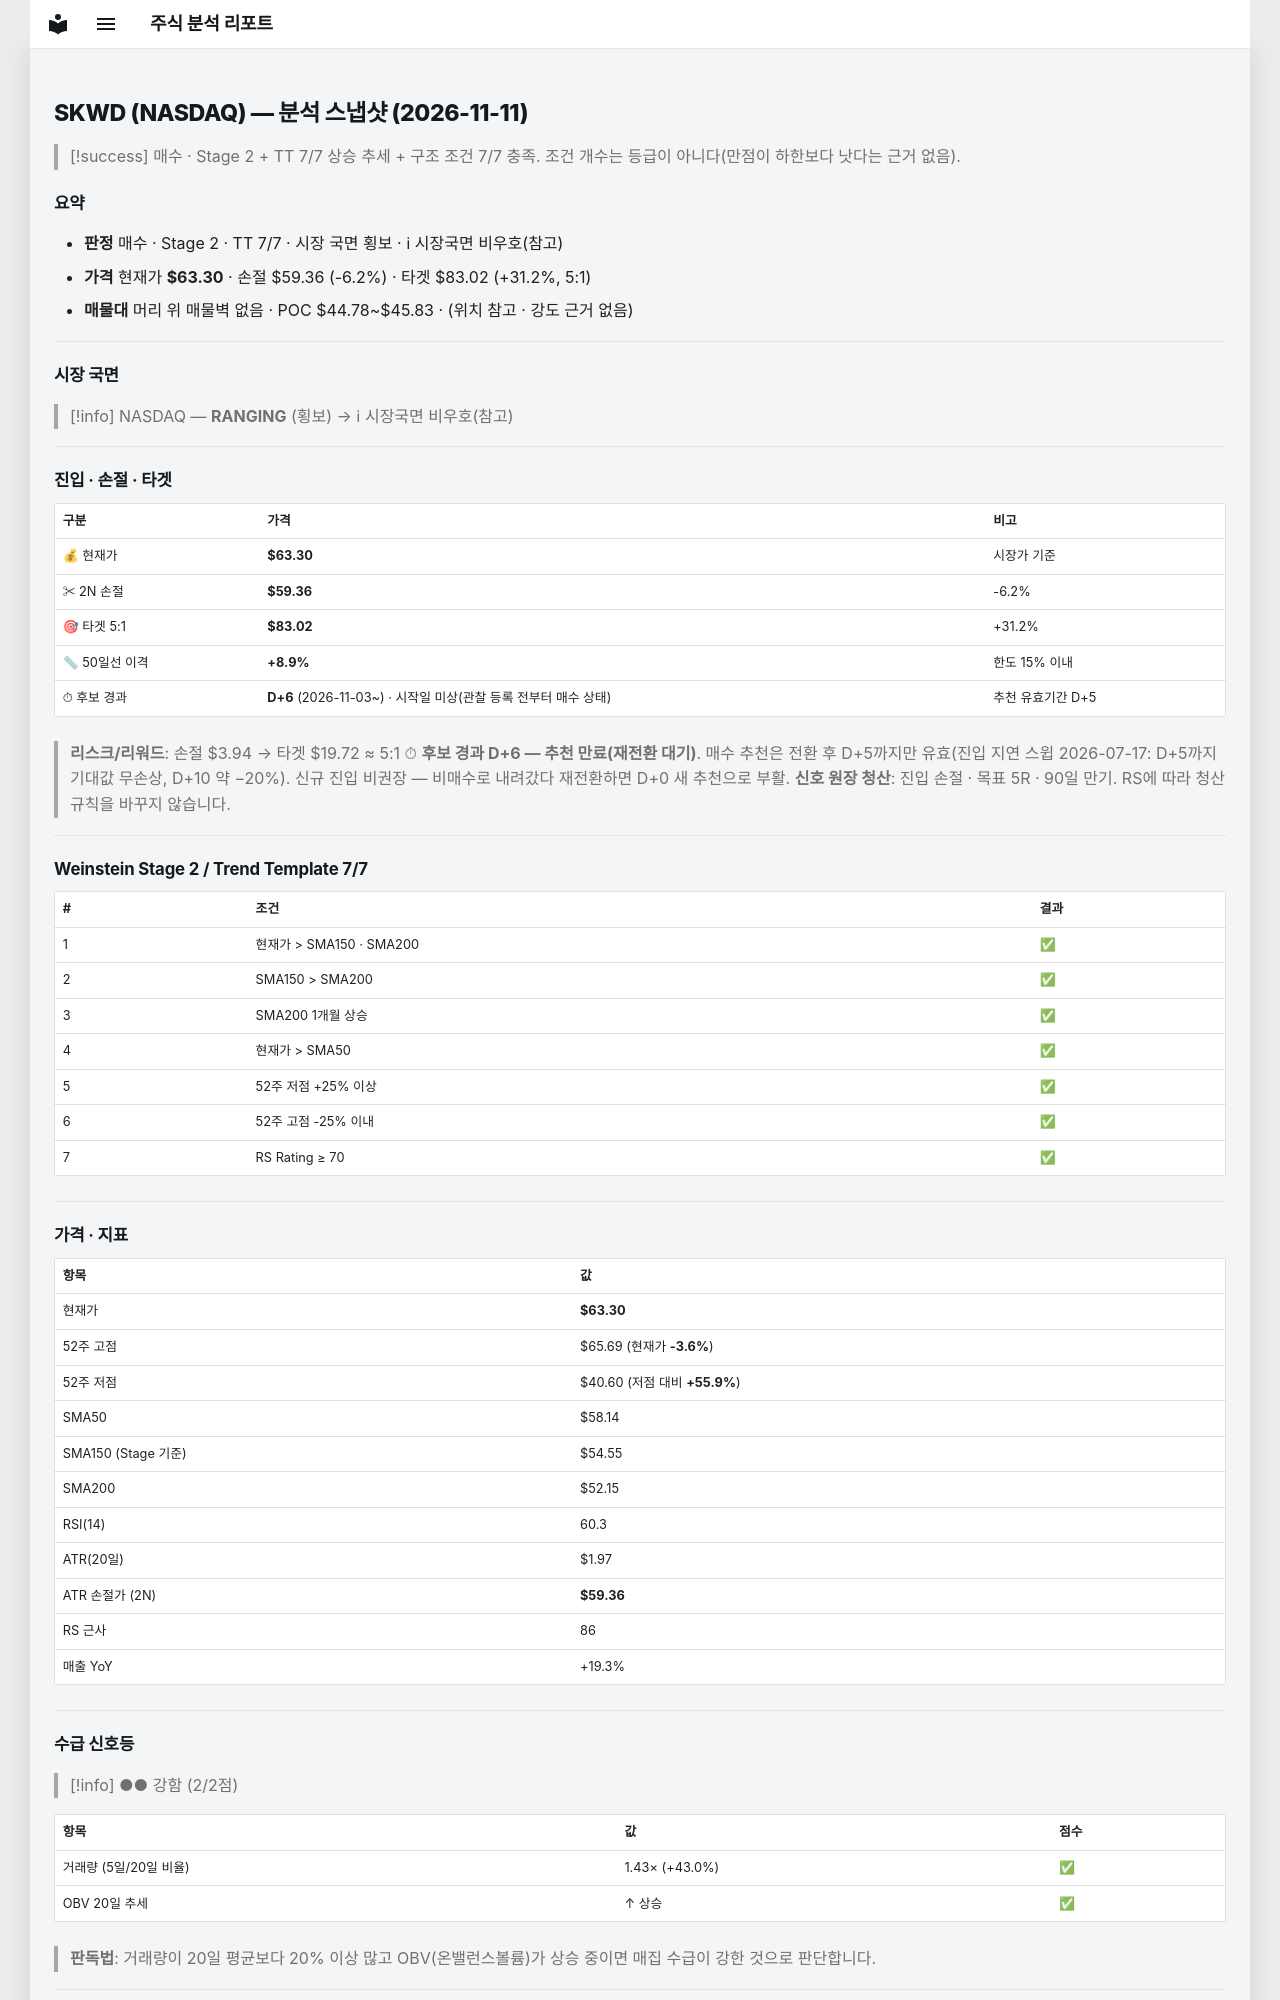

repository: soloandco/stock-reports · page: snapshots/SKWD-2026-11-11/index.html · generator: mkdocs

---
type: analysis-snapshot
title: SKWD 분석 스냅샷
ticker: SKWD
market: NASDAQ
created: 2026-11-11
updated: 2026-11-11
bar-date: 2026-11-10
verdict: 매수후보
real-rr: 0.61
sma50-gap-pct: 8.9
candidate-days: 6
candidate-since: 2026-11-03
candidate-start-unknown: true
weekly-position: 저항대아래
weekly-overhead-price: 65.69
weekly-overhead-pct: 3.8
stage: 2
trend-template-score: 7
tt-max: 7
ma-set: sma-50-150-200
price: 63.29999923706055
stop-price: 59.35580035355984
market-regime: RANGING
supply-demand-score: 2/2
supply-demand-label: 강함
status: tracking
tags:
  - stock-agent
  - watchlist
  - SKWD
  - analysis
related:
  - "[[analysis-template]]"
---

# SKWD (NASDAQ) — 분석 스냅샷 (2026-11-11)

> [!success] 매수 · Stage 2 + TT 7/7
> 상승 추세 + 구조 조건 7/7 충족. 조건 개수는 등급이 아니다(만점이 하한보다 낫다는 근거 없음).

## 요약

- **판정** 매수 · Stage 2 · TT 7/7 · 시장 국면 횡보 · ℹ 시장국면 비우호(참고)
- **가격** 현재가 **$63.30** · 손절 $59.36 (-6.2%) · 타겟 $83.02 (+31.2%, 5:1)
- **매물대** 머리 위 매물벽 없음 · POC $44.78~$45.83 · (위치 참고 · 강도 근거 없음)

---

## 시장 국면

> [!info] NASDAQ — **RANGING** (횡보) → ℹ 시장국면 비우호(참고)

---

## 진입 · 손절 · 타겟

| 구분 | 가격 | 비고 |
|------|------|------|
| 💰 현재가 | **$63.30** | 시장가 기준 |
| ✂ 2N 손절 | **$59.36** | -6.2% |
| 🎯 타겟 5:1 | **$83.02** | +31.2% |
| 📏 50일선 이격 | **+8.9%** | 한도 15% 이내 |
| ⏱ 후보 경과 | **D+6** (2026-11-03~) · 시작일 미상(관찰 등록 전부터 매수 상태) | 추천 유효기간 D+5 |

> **리스크/리워드**: 손절 $3.94 → 타겟 $19.72 ≈ 5:1
> ⏱ **후보 경과 D+6 — 추천 만료(재전환 대기)**. 매수 추천은 전환 후 D+5까지만 유효(진입 지연 스윕 2026-07-17: D+5까지 기대값 무손상, D+10 약 −20%). 신규 진입 비권장 — 비매수로 내려갔다 재전환하면 D+0 새 추천으로 부활.
> **신호 원장 청산**: 진입 손절 · 목표 5R · 90일 만기. RS에 따라 청산 규칙을 바꾸지 않습니다.

---

## Weinstein Stage 2 / Trend Template 7/7

| # | 조건 | 결과 |
|---|------|------|
| 1 | 현재가 > SMA150 · SMA200 | ✅ |
| 2 | SMA150 > SMA200 | ✅ |
| 3 | SMA200 1개월 상승 | ✅ |
| 4 | 현재가 > SMA50 | ✅ |
| 5 | 52주 저점 +25% 이상 | ✅ |
| 6 | 52주 고점 -25% 이내 | ✅ |
| 7 | RS Rating ≥ 70 | ✅ |

---

## 가격 · 지표

| 항목 | 값 |
|------|---|
| 현재가 | **$63.30** |
| 52주 고점 | $65.69 (현재가 **-3.6%**) |
| 52주 저점 | $40.60 (저점 대비 **+55.9%**) |
| SMA50 | $58.14 |
| SMA150 (Stage 기준) | $54.55 |
| SMA200 | $52.15 |
| RSI(14) | 60.3 |
| ATR(20일) | $1.97 |
| ATR 손절가 (2N) | **$59.36** |
| RS 근사 | 86 |
| 매출 YoY | +19.3% |

---
## 수급 신호등

> [!info] ●● 강함 (2/2점)

| 항목 | 값 | 점수 |
|------|------|------|
| 거래량 (5일/20일 비율) | 1.43× (+43.0%) | ✅ |
| OBV 20일 추세 | ↑ 상승 | ✅ |

> **판독법**: 거래량이 20일 평균보다 20% 이상 많고 OBV(온밸런스볼륨)가 상승 중이면 매집 수급이 강한 것으로 판단합니다.

---
